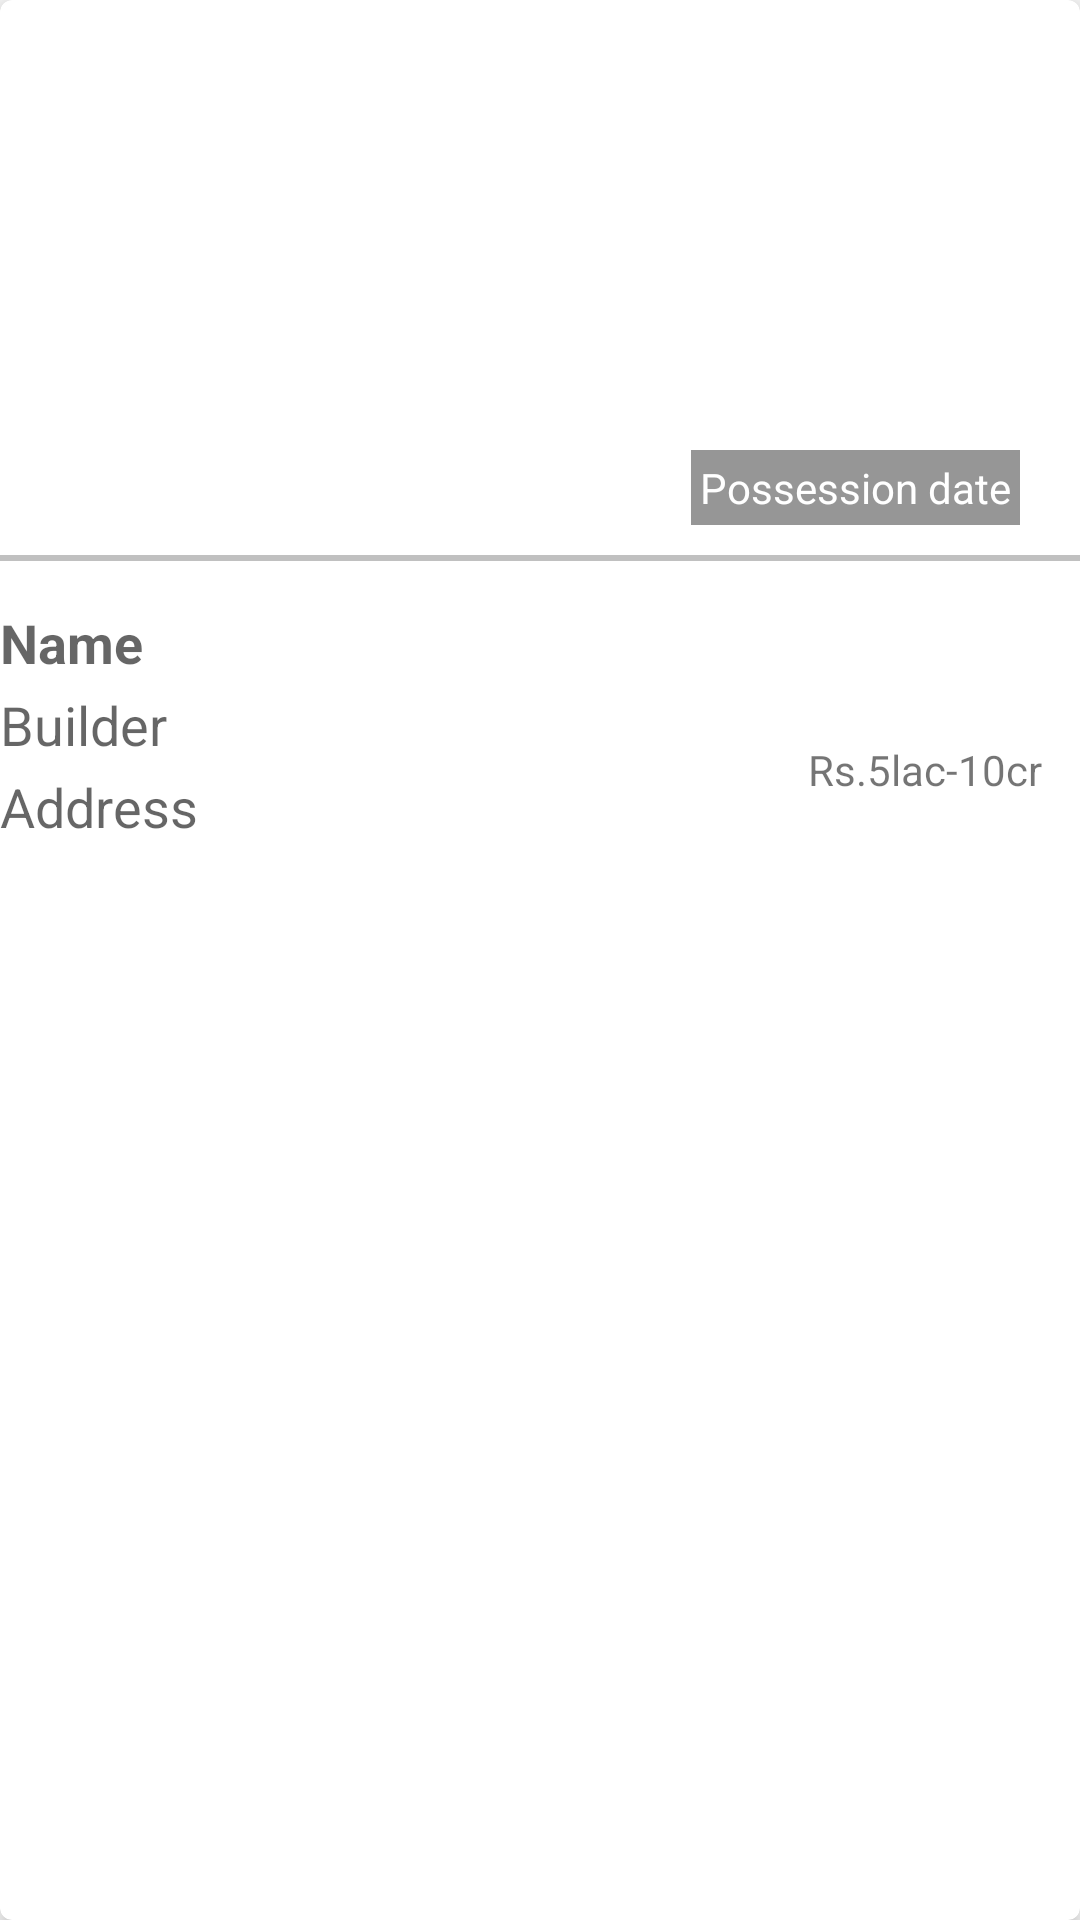

The Android layout XML behind this screen, and the referenced resources:
<!-- AndroidManifest.xml: application theme AppTheme -->
<!-- res/layout/property_card.xml -->
<?xml version="1.0" encoding="utf-8"?>
<android.support.v7.widget.CardView
    android:layout_height="wrap_content"
    android:layout_width="wrap_content"
    android:elevation="4dp"
    android:padding="4dp"
    android:layout_margin="4dp"
    android:layout_gravity="center_horizontal"
    card_view:cardCornerRadius="4dp"
    card_view:cardElevation="4dp"
    xmlns:android="http://schemas.android.com/apk/res/android"
    xmlns:card_view="http://schemas.android.com/apk/res-auto">

<RelativeLayout
    xmlns:android="http://schemas.android.com/apk/res/android"
    android:layout_width="match_parent"
    android:layout_gravity="center_horizontal"
    android:layout_height="match_parent">



    <ImageView
        android:layout_gravity="center_horizontal"
        android:layout_width="330dp"
        android:layout_height="180dp"

        android:id="@+id/property_image"
        android:layout_alignParentTop="true"
        android:layout_centerHorizontal="true" />

    <TextView
        android:layout_width="wrap_content"
        android:layout_height="wrap_content"
        android:background="#70111111"
        android:textColor="#ffffff"
        android:padding="3dp"
        android:textAppearance="?android:attr/textAppearanceSmall"
        android:text="Possession date"
        android:id="@+id/possession"
        android:layout_marginTop="150dp"
        android:layout_marginRight="5dp"
        android:layout_alignParentTop="true"
        android:layout_alignRight="@+id/property_image"
        android:layout_alignEnd="@+id/property_image" />

    <View
        android:layout_width="match_parent"
        android:layout_height="2dp"
        android:id="@+id/line"
        android:layout_marginTop="5dp"
        android:layout_marginBottom="5dp"
        android:layout_below="@+id/property_image"
        android:background="#c0c0c0"/>
    <LinearLayout
        android:layout_below="@+id/line"
        android:layout_width="match_parent"
        android:layout_height="wrap_content"
        android:id="@+id/linear_horizontal"
        android:orientation="horizontal"
        android:weightSum="1">
    <LinearLayout
        android:layout_width="192dp"
        android:layout_height="wrap_content"
        android:orientation="vertical"
        android:layout_weight="1.28">

    <TextView
        android:layout_width="wrap_content"
        android:layout_height="wrap_content"
        android:textAppearance="?android:attr/textAppearanceMedium"
        android:text="Name"
        android:layout_marginTop="10dp"
        android:textStyle="bold"
        android:id="@+id/name"
        android:layout_below="@+id/property_image"
     />

    <TextView
        android:layout_width="wrap_content"
        android:layout_height="wrap_content"
        android:textAppearance="?android:attr/textAppearanceMedium"
        android:text="Builder"
        android:id="@+id/builder"
        android:layout_marginTop="3dp"
        android:layout_below="@+id/name"
        android:layout_alignLeft="@+id/property_image"
        android:layout_alignStart="@+id/property_image" />

    <TextView
        android:layout_width="wrap_content"
        android:layout_height="wrap_content"
        android:textAppearance="?android:attr/textAppearanceMedium"
        android:text="Address"
        android:id="@+id/address"
        android:layout_marginTop="3dp"
        android:layout_below="@+id/builder"
        android:layout_alignLeft="@+id/property_image"
        android:layout_alignStart="@+id/property_image" />
    </LinearLayout>
        <LinearLayout
            android:layout_width="110dp"
            android:layout_height="match_parent"
            android:gravity="center_horizontal"
            android:orientation="vertical">
            <ImageView
                android:layout_width="40dp"
                android:layout_height="40dp"
                android:id="@+id/phone"
                android:layout_marginTop="10dp"
                android:src="@drawable/call"/>
            <TextView
                android:layout_marginTop="5dp"
                android:layout_width="103dp"

                android:layout_height="match_parent"
                android:textAppearance="?android:attr/textAppearanceSmall"
                android:text="Rs.5lac-10cr"
                android:id="@+id/price"/>
        </LinearLayout>
    </LinearLayout>
    
        
        
        
        
        
        
        
</RelativeLayout>

</android.support.v7.widget.CardView>
<!-- resources referenced by this layout -->
<resources>
  <style name="AppTheme" parent="Theme.AppCompat.Light.DarkActionBar">
          
          <item name="colorPrimary">@color/colorPrimary</item>
          <item name="colorPrimaryDark">@color/colorPrimaryDark</item>
          <item name="colorAccent">@color/colorAccent</item>
      </style>
  <color name="colorPrimary">#424242</color>
  <color name="colorPrimaryDark">#263238</color>
  <color name="colorAccent">#607D8B</color>
</resources>
